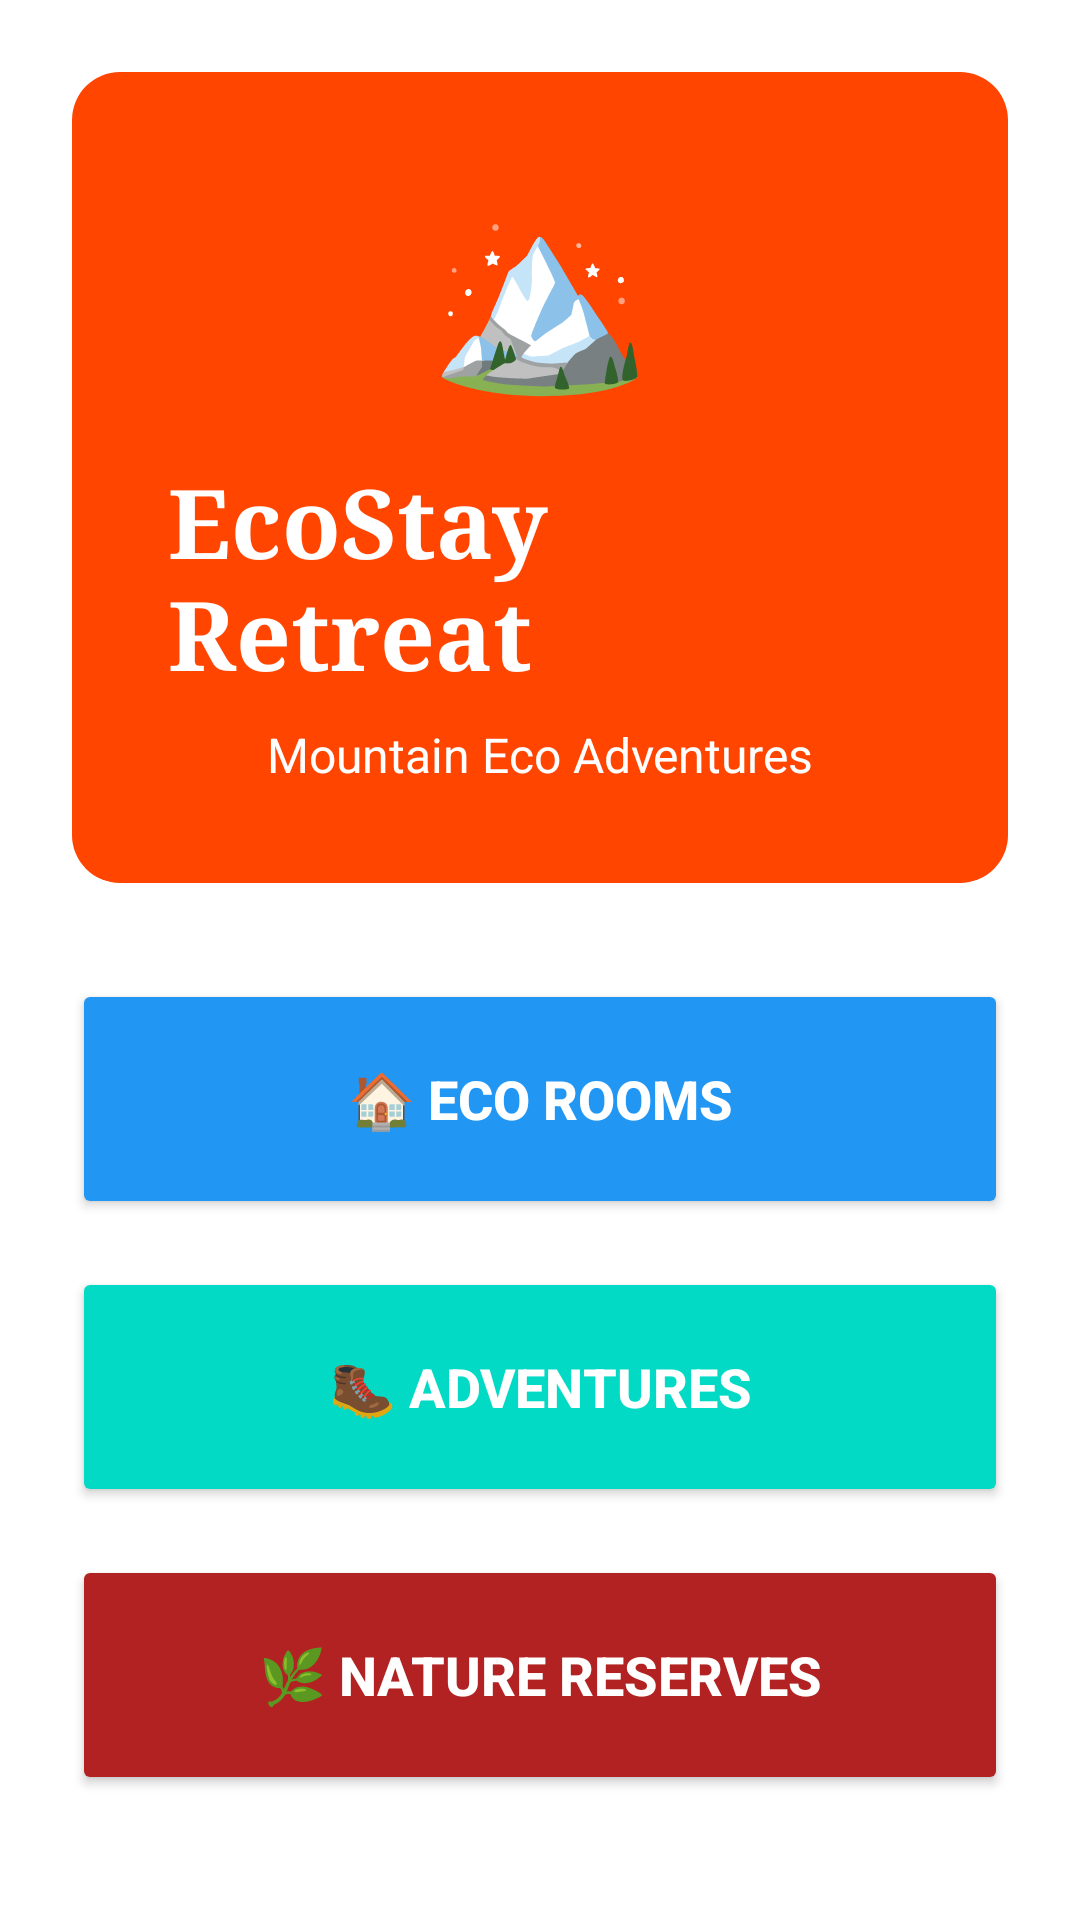

Produce the Android XML layout that renders to this screen, including the resource entries it uses.
<!-- AndroidManifest.xml: activity theme Theme.EcoStayRetreat -->
<!-- res/layout/activity_main.xml -->
<?xml version="1.0" encoding="utf-8"?>
<LinearLayout xmlns:android="http://schemas.android.com/apk/res/android"
    android:layout_width="match_parent"
    android:layout_height="match_parent"
    android:orientation="vertical"
    android:padding="24dp"
    android:background="@color/eco_background">

    
    <LinearLayout
        android:layout_width="match_parent"
        android:layout_height="wrap_content"
        android:orientation="vertical"
        android:background="@drawable/rounded_background"
        android:backgroundTint="@color/accent_orange"
        android:padding="32dp"
        android:gravity="center"
        android:layout_marginBottom="32dp">

        <TextView
            android:layout_width="wrap_content"
            android:layout_height="wrap_content"
            android:text="🏔️"
            android:textSize="60sp"
            android:layout_marginBottom="16dp" />

        <TextView
            android:id="@+id/welcomeText"
            android:layout_width="wrap_content"
            android:layout_height="wrap_content"
            android:text="EcoStay Retreat"
            android:textSize="32sp"
            android:textStyle="bold"
            android:textColor="@color/white"
            android:fontFamily="serif" />

        <TextView
            android:layout_width="wrap_content"
            android:layout_height="wrap_content"
            android:text="Mountain Eco Adventures"
            android:textSize="16sp"
            android:textColor="@color/white"
            android:layout_marginTop="8dp" />

    </LinearLayout>

    
    <Button
        android:id="@+id/roomsButton"
        android:layout_width="match_parent"
        android:layout_height="80dp"
        android:text="🏠 Eco Rooms"
        android:textSize="18sp"
        android:textStyle="bold"
        android:backgroundTint="@color/eco_primary"
        android:textColor="@color/white"
        android:layout_marginBottom="16dp" />

    <Button
        android:id="@+id/activitiesButton"
        android:layout_width="match_parent"
        android:layout_height="80dp"
        android:text="🥾 Adventures"
        android:textSize="18sp"
        android:textStyle="bold"
        android:backgroundTint="@color/eco_secondary"
        android:textColor="@color/white"
        android:layout_marginBottom="16dp" />

    <Button
        android:id="@+id/natureReservesButton"
        android:layout_width="match_parent"
        android:layout_height="80dp"
        android:text="🌿 Nature Reserves"
        android:textSize="18sp"
        android:textStyle="bold"
        android:backgroundTint="@color/eco_tertiary"
        android:textColor="@color/white"
        android:layout_marginBottom="32dp" />

    
    <LinearLayout
        android:layout_width="match_parent"
        android:layout_height="wrap_content"
        android:orientation="horizontal">

        <Button
            android:id="@+id/notificationsButton"
            android:layout_width="0dp"
            android:layout_height="56dp"
            android:layout_weight="1"
            android:layout_marginEnd="8dp"
            android:text="📱 Alerts"
            android:backgroundTint="@color/eco_accent"
            android:textColor="@color/white" />

        <Button
            android:id="@+id/profileButton"
            android:layout_width="0dp"
            android:layout_height="56dp"
            android:layout_weight="1"
            android:layout_marginStart="8dp"
            android:text="👤 Profile"
            android:backgroundTint="@color/eco_primary_dark"
            android:textColor="@color/white" />

    </LinearLayout>

    
    <Button
        android:id="@+id/logoutButton"
        android:layout_width="match_parent"
        android:layout_height="64dp"
        android:text="🚪 SIGN OUT"
        android:backgroundTint="@color/eco_error"
        android:textColor="@color/white"
        android:textSize="18sp"
        android:textStyle="bold"
        android:layout_marginTop="16dp"
        android:layout_marginBottom="16dp"
        android:elevation="8dp" />

    
    <TextView
        android:layout_width="match_parent"
        android:layout_height="wrap_content"
        android:text="Developed by Dilhan Fernando"
        android:textColor="@color/gray_600"
        android:textSize="14sp"
        android:textAlignment="center"
        android:layout_marginTop="24dp"
        android:fontFamily="serif"
        android:textStyle="italic" />

</LinearLayout>
<!-- resources referenced by this layout -->
<resources>
  <color name="accent_orange">#FF4500</color>
  <color name="eco_accent">#FF9800</color>
  <color name="eco_background">#FFFFFF</color>
  <color name="eco_error">#F44336</color>
  <color name="eco_primary">#2196F3</color>
  <color name="eco_primary_dark">#1976D2</color>
  <color name="eco_secondary">#03DAC6</color>
  <color name="eco_tertiary">#B22222</color>
  <color name="gray_600">#757575</color>
  <color name="white">#FFFFFFFF</color>
  <!-- drawable rounded_background (drawable) -->
  <?xml version="1.0" encoding="utf-8"?>
  <shape xmlns:android="http://schemas.android.com/apk/res/android"
      android:shape="rectangle">
      <solid android:color="@color/light_green" />
      <corners android:radius="16dp" />
  </shape>
  <style name="Theme.EcoStayRetreat" parent="Theme.Material3.DayNight">
          
          <item name="colorPrimary">@color/eco_primary</item>
          <item name="colorPrimaryVariant">@color/eco_primary_dark</item>
          <item name="colorOnPrimary">@color/eco_on_primary</item>
          
          <item name="colorSecondary">@color/eco_secondary</item>
          <item name="colorSecondaryVariant">@color/eco_secondary</item>
          <item name="colorOnSecondary">@color/eco_on_secondary</item>
          
          <item name="android:statusBarColor">?attr/colorPrimaryVariant</item>
          
          <item name="colorSurface">@color/eco_surface</item>
          <item name="colorOnSurface">@color/eco_on_surface</item>
          <item name="android:colorBackground">@color/eco_background</item>
          <item name="colorOnBackground">@color/eco_on_background</item>
          <item name="colorError">@color/eco_error</item>
          <item name="colorOnError">@color/eco_on_error</item>
      </style>
  <color name="light_green">#C8E6C9</color>
  <color name="eco_on_primary">#FFFFFF</color>
  <color name="eco_on_secondary">#000000</color>
  <color name="eco_surface">#F5F5F5</color>
  <color name="eco_on_surface">#1B5E20</color>
  <color name="eco_on_background">#1B5E20</color>
  <color name="eco_on_error">#FFFFFF</color>
</resources>
